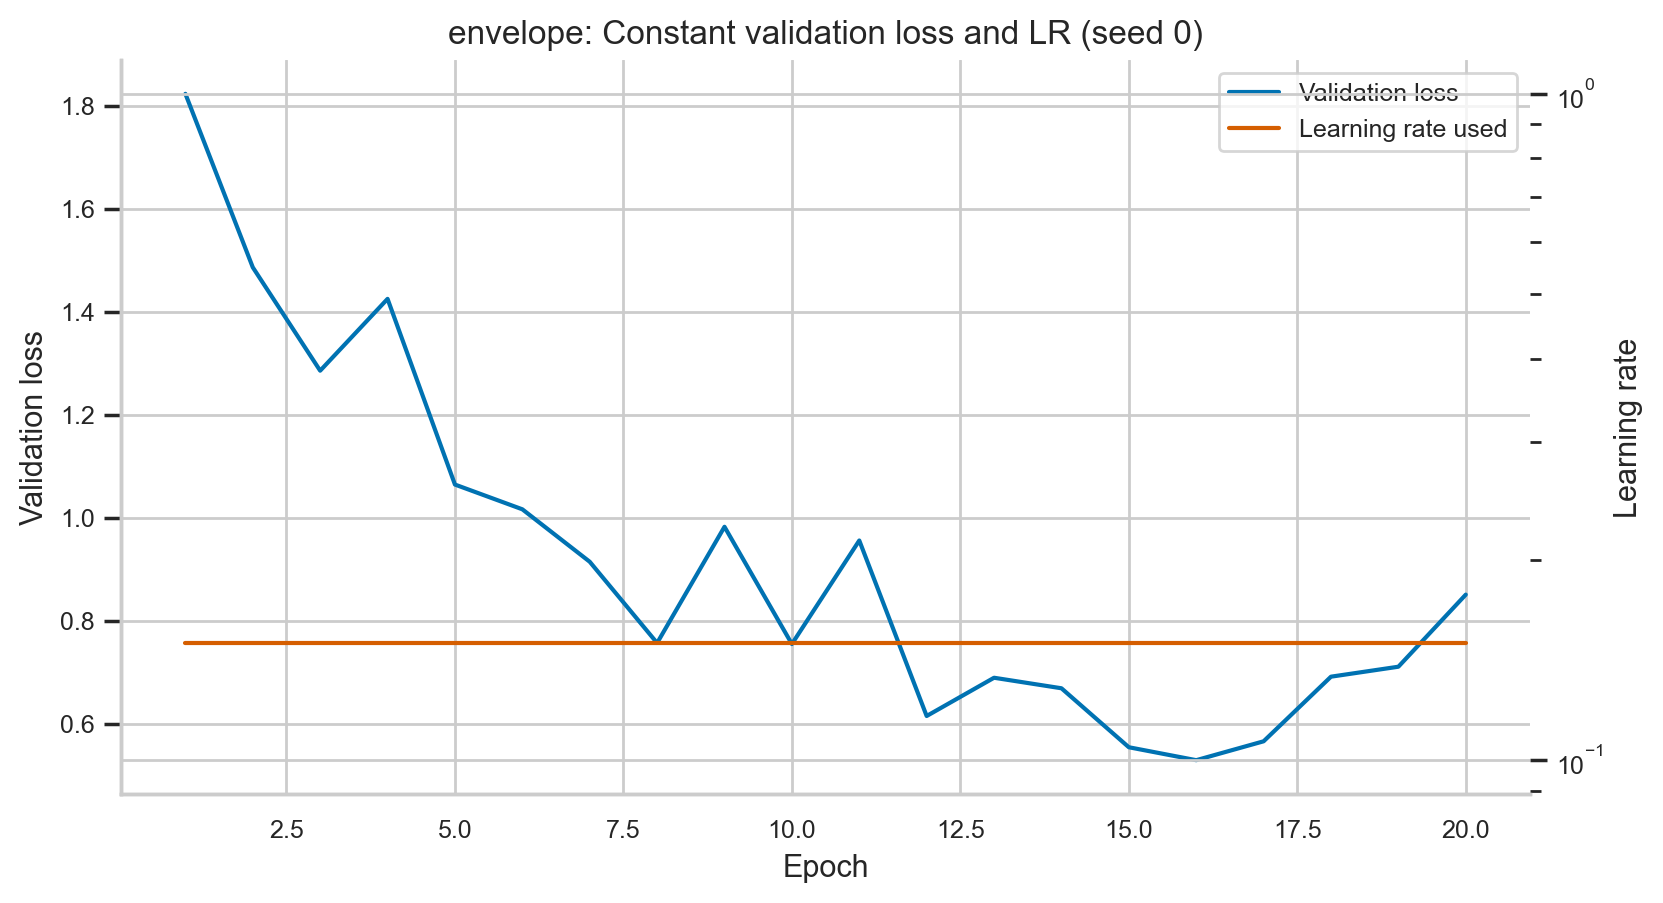

Source data for this figure (header and first rows):
epoch, train_loss, train_accuracy, val_loss, val_accuracy, lr, lr_after, epoch_seconds, elapsed_sec, scheduler, seed
1, 2.204, 0.185, 1.823, 0.2984, 0.15, 0.15, 57.33, 57.33, constant, 0
2, 1.622, 0.3832, 1.486, 0.452, 0.15, 0.15, 55.56, 112.9, constant, 0
3, 1.323, 0.515, 1.286, 0.5284, 0.15, 0.15, 55.57, 168.5, constant, 0
4, 1.084, 0.6105, 1.425, 0.537, 0.15, 0.15, 54.52, 223, constant, 0
5, 0.9443, 0.6671, 1.065, 0.6398, 0.15, 0.15, 51.84, 274.8, constant, 0
6, 0.8431, 0.7035, 1.017, 0.6518, 0.15, 0.15, 51.81, 326.6, constant, 0
7, 0.7554, 0.7371, 0.9149, 0.69, 0.15, 0.15, 51.69, 378.3, constant, 0
8, 0.6804, 0.7644, 0.7572, 0.7384, 0.15, 0.15, 51.73, 430.1, constant, 0
9, 0.6397, 0.781, 0.9827, 0.6896, 0.15, 0.15, 51.71, 481.8, constant, 0
10, 0.6115, 0.7891, 0.7552, 0.7466, 0.15, 0.15, 53.26, 535, constant, 0
11, 0.5822, 0.8019, 0.9561, 0.7058, 0.15, 0.15, 54.59, 589.6, constant, 0
12, 0.5579, 0.8108, 0.6155, 0.7868, 0.15, 0.15, 51.44, 641.1, constant, 0
13, 0.5468, 0.8124, 0.6898, 0.7726, 0.15, 0.15, 51.62, 692.7, constant, 0
14, 0.5191, 0.8239, 0.6693, 0.7712, 0.15, 0.15, 51.58, 744.3, constant, 0
15, 0.5244, 0.8218, 0.5549, 0.811, 0.15, 0.15, 51.52, 795.8, constant, 0
16, 0.5054, 0.8286, 0.5298, 0.8182, 0.15, 0.15, 51.75, 847.5, constant, 0
17, 0.5032, 0.8277, 0.5664, 0.8068, 0.15, 0.15, 51.69, 899.2, constant, 0
18, 0.4849, 0.8364, 0.6918, 0.7672, 0.15, 0.15, 51.48, 950.7, constant, 0
19, 0.4859, 0.8359, 0.7112, 0.7838, 0.15, 0.15, 51.37, 1002, constant, 0
20, 0.4751, 0.8375, 0.8511, 0.7332, 0.15, 0.15, 51.43, 1053, constant, 0
